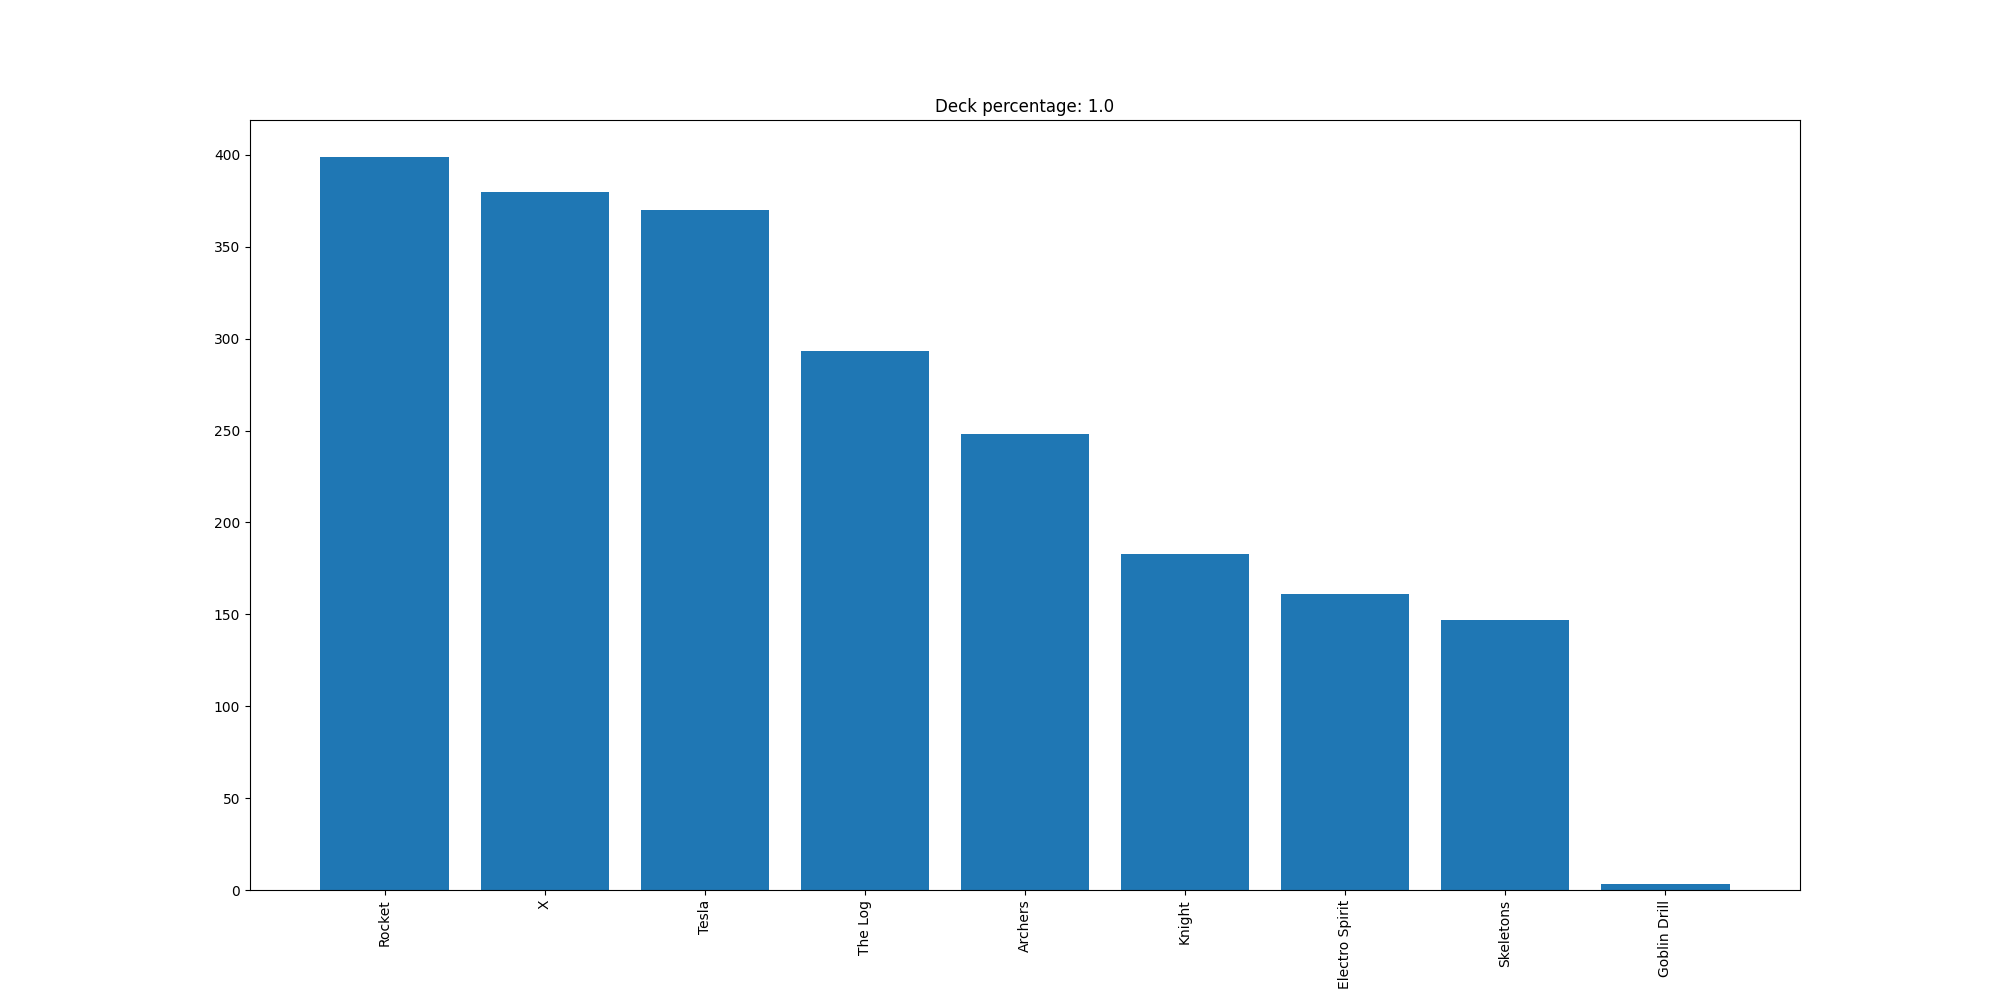

Data behind this chart, as committed beside it:
Rocket, 399
X, 380
Tesla, 370
The Log, 293
Archers, 248
Knight, 183
Electro Spirit, 161
Skeletons, 147
Goblin Drill, 3
